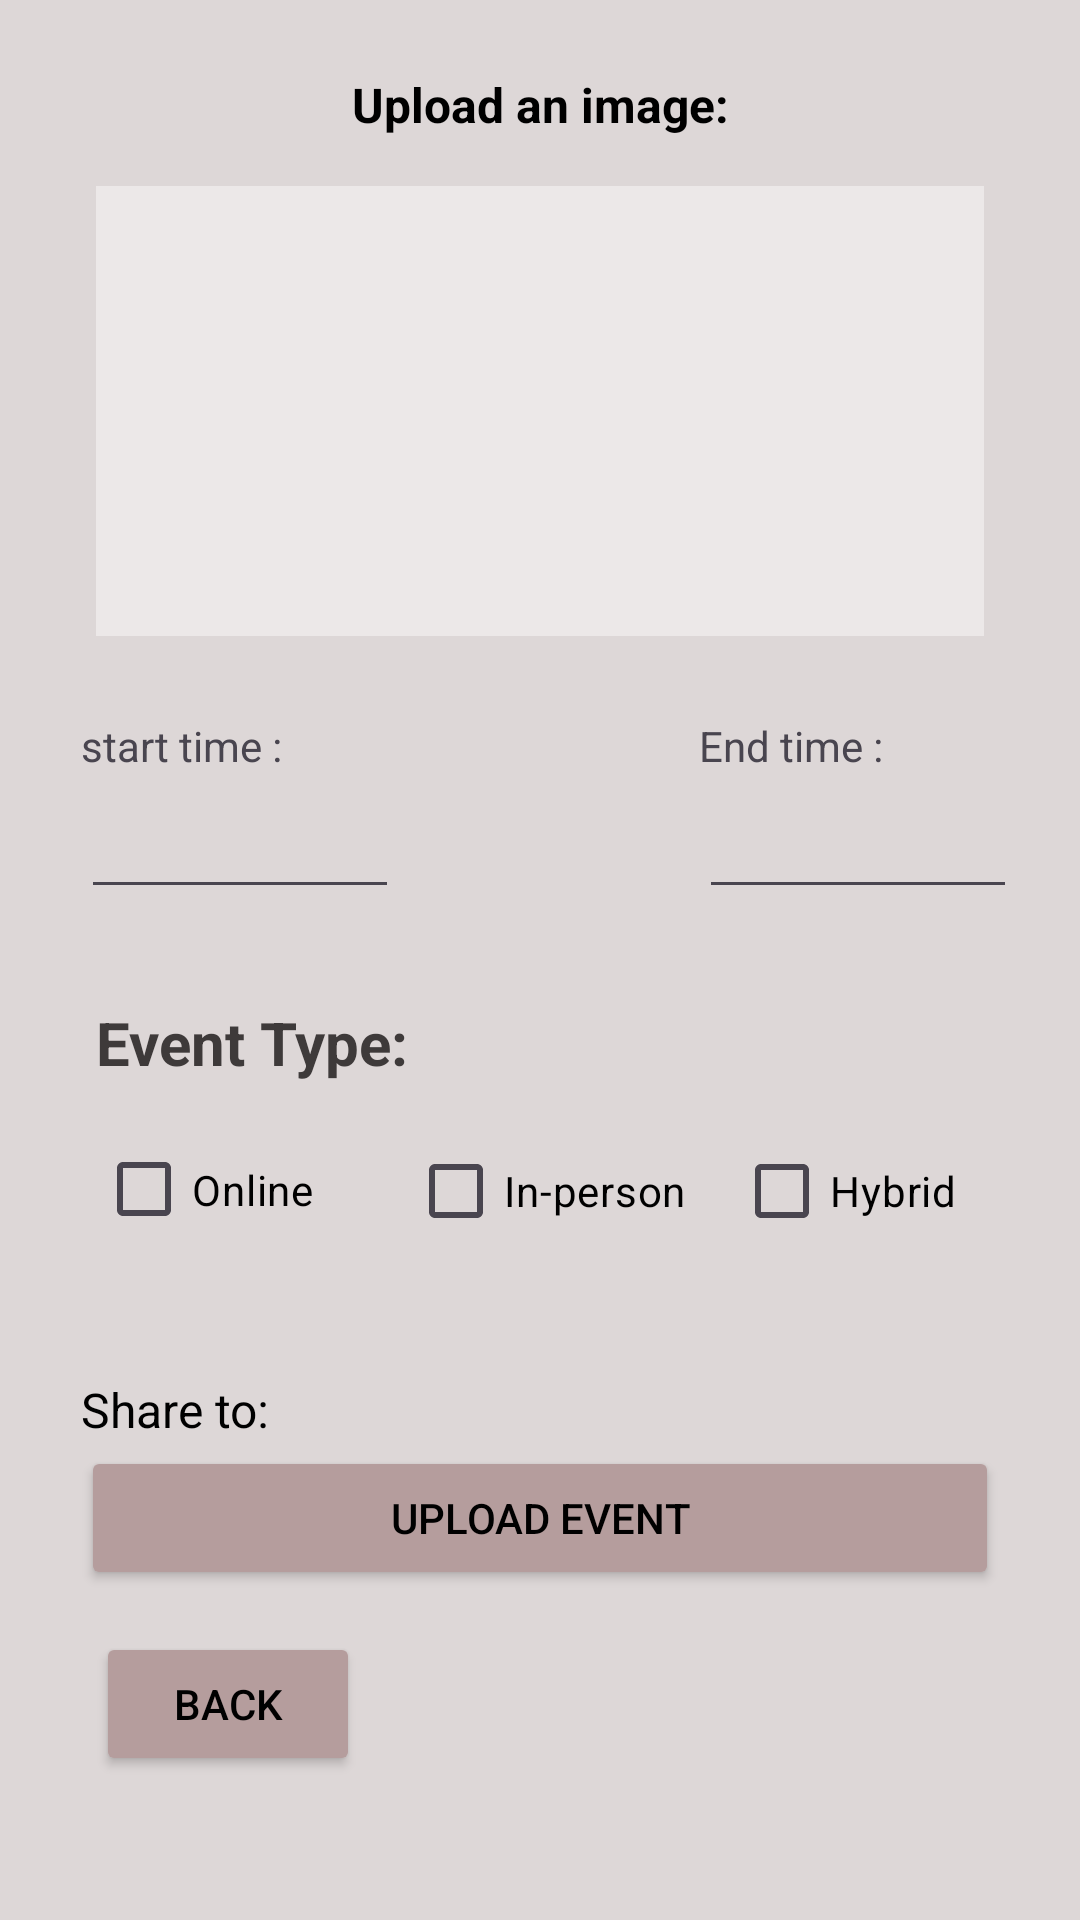

Android layout source for this screen:
<!-- AndroidManifest.xml: application theme Theme.FindoraAPI -->
<!-- res/layout/activity_main2.xml -->
<?xml version="1.0" encoding="utf-8"?>
<androidx.constraintlayout.widget.ConstraintLayout xmlns:android="http://schemas.android.com/apk/res/android"
    xmlns:app="http://schemas.android.com/apk/res-auto"
    xmlns:tools="http://schemas.android.com/tools"
    android:id="@+id/main"
    android:layout_width="match_parent"
    android:layout_height="match_parent"
    android:background="#DDD7D7"
    tools:context=".MainActivity2">

    
    <TextView
        android:id="@+id/textView8"
        android:layout_width="wrap_content"
        android:layout_height="wrap_content"
        android:layout_marginTop="24dp"
        android:text="Upload an image:"
        android:textColor="@color/black"
        android:textSize="16sp"
        android:textStyle="bold"
        app:layout_constraintEnd_toEndOf="parent"
        app:layout_constraintStart_toStartOf="parent"
        app:layout_constraintTop_toTopOf="parent" />

    
    <ImageView
        android:id="@+id/imageView"
        android:layout_width="0dp"
        android:layout_height="0dp"
        android:layout_marginStart="32dp"
        android:layout_marginTop="38dp"
        android:layout_marginEnd="32dp"
        android:layout_marginBottom="46dp"
        android:background="#ECE8E8"
        app:layout_constraintBottom_toBottomOf="@+id/textView11"
        app:layout_constraintEnd_toEndOf="parent"
        app:layout_constraintStart_toStartOf="parent"
        app:layout_constraintTop_toTopOf="@+id/textView8"
        app:srcCompat="@drawable/baseline_add_photo_alternate_24"
        app:tint="#817E7E" />

    

    

    <TextView
        android:id="@+id/textView9"
        android:layout_width="wrap_content"
        android:layout_height="wrap_content"
        android:layout_marginStart="32dp"
        android:layout_marginTop="76dp"
        android:text="Event Type:"
        android:textColor="#3E3A3A"
        android:textSize="20sp"
        android:textStyle="bold"
        app:layout_constraintStart_toStartOf="parent"
        app:layout_constraintTop_toBottomOf="@+id/textView11" />

    <CheckBox
        android:id="@+id/checkBoxonline"
        android:layout_width="0dp"
        android:layout_height="37dp"
        android:layout_marginTop="38dp"
        android:layout_marginBottom="38dp"
        android:text="Online"
        android:textColor="@color/black"
        app:layout_constraintBottom_toTopOf="@+id/textView10"
        app:layout_constraintEnd_toEndOf="@+id/textView9"
        app:layout_constraintStart_toStartOf="@+id/textView9"
        app:layout_constraintTop_toTopOf="@+id/textView9" />

    

    

    

    
    <CheckBox
        android:id="@+id/checkBoxInperson"
        android:layout_width="wrap_content"
        android:layout_height="wrap_content"
        android:layout_marginTop="12dp"
        android:text="In-person"
        android:textColor="@color/black"
        app:layout_constraintStart_toEndOf="@+id/textView9"
        app:layout_constraintTop_toBottomOf="@+id/textView9" />

    <CheckBox
        android:id="@+id/checkBoxHybrid"
        android:layout_width="wrap_content"
        android:layout_height="wrap_content"
        android:layout_marginStart="16dp"
        android:text="Hybrid"
        android:textColor="@color/black"
        app:layout_constraintBaseline_toBaselineOf="@+id/checkBoxInperson"
        app:layout_constraintStart_toEndOf="@+id/checkBoxInperson" />

    <TextView
        android:id="@+id/textView10"
        android:layout_width="wrap_content"
        android:layout_height="wrap_content"
        android:layout_marginStart="27dp"
        android:layout_marginTop="38dp"
        android:text="Share to:"
        android:textColor="@color/black"
        android:textSize="16sp"
        app:layout_constraintStart_toStartOf="parent"
        app:layout_constraintTop_toBottomOf="@+id/checkBoxInperson" />

    <ImageButton
        android:id="@+id/imageButton"
        android:layout_width="0dp"
        android:layout_height="48dp"
        android:layout_marginStart="5dp"
        android:layout_marginTop="30dp"
        android:layout_marginEnd="5dp"
        android:layout_marginBottom="48dp"
        app:layout_constraintBottom_toTopOf="@+id/buttonUploadevent"
        app:layout_constraintEnd_toEndOf="@+id/textView10"
        app:layout_constraintStart_toStartOf="@+id/textView10"
        app:layout_constraintTop_toTopOf="@+id/textView10"
        app:srcCompat="@drawable/common_google_signin_btn_icon_disabled"
        tools:ignore="SpeakableTextPresentCheck" />

    <Button
        android:id="@+id/buttonUploadevent"
        android:layout_width="0dp"
        android:layout_height="wrap_content"
        android:layout_marginStart="27dp"
        android:layout_marginEnd="27dp"
        android:layout_marginBottom="110dp"
        android:backgroundTint="#B59D9D"
        android:text="Upload Event"
        android:textColor="@color/black"
        app:layout_constraintBottom_toBottomOf="parent"
        app:layout_constraintEnd_toEndOf="parent"
        app:layout_constraintStart_toStartOf="parent" />

    <Button
        android:id="@+id/btnBack"
        android:layout_width="wrap_content"
        android:layout_height="wrap_content"
        android:layout_marginStart="5dp"
        android:layout_marginTop="14dp"
        android:backgroundTint="#B59D9D"
        android:text="Back"
        android:textColor="@color/black"
        app:layout_constraintStart_toStartOf="@+id/buttonUploadevent"
        app:layout_constraintTop_toBottomOf="@+id/buttonUploadevent" />

    <TextView
        android:id="@+id/textView11"
        android:layout_width="wrap_content"
        android:layout_height="wrap_content"
        android:layout_marginTop="239dp"
        android:text="start time :"
        app:layout_constraintStart_toStartOf="@+id/editTextTime"
        app:layout_constraintTop_toTopOf="parent" />

    <TextView
        android:id="@+id/textView12"
        android:layout_width="wrap_content"
        android:layout_height="wrap_content"
        android:layout_marginBottom="8dp"
        android:text="End time :"
        app:layout_constraintBottom_toTopOf="@+id/editTextTime2"
        app:layout_constraintStart_toStartOf="@+id/editTextTime2" />

    <EditText
        android:id="@+id/editTextTime"
        android:layout_width="0dp"
        android:layout_height="37dp"
        android:layout_marginStart="27dp"
        android:layout_marginTop="27dp"
        android:layout_marginEnd="100dp"
        android:layout_marginBottom="31dp"
        android:ems="10"
        android:inputType="time"
        app:layout_constraintBottom_toTopOf="@+id/textView9"
        app:layout_constraintEnd_toStartOf="@+id/editTextTime2"
        app:layout_constraintStart_toStartOf="parent"
        app:layout_constraintTop_toTopOf="@+id/textView11" />

    <EditText
        android:id="@+id/editTextTime2"
        android:layout_width="0dp"
        android:layout_height="0dp"
        android:layout_marginEnd="21dp"
        android:ems="10"
        android:inputType="time"
        app:layout_constraintBottom_toBottomOf="@+id/editTextTime"
        app:layout_constraintEnd_toEndOf="parent"
        app:layout_constraintStart_toEndOf="@+id/editTextTime"
        app:layout_constraintTop_toTopOf="@+id/editTextTime" />

</androidx.constraintlayout.widget.ConstraintLayout>
<!-- resources referenced by this layout -->
<resources>
  <color name="black">#FF000000</color>
  <style name="Theme.FindoraAPI" parent="Base.Theme.FindoraAPI" />
  <style name="Base.Theme.FindoraAPI" parent="Theme.Material3.DayNight.NoActionBar">
          
          
      </style>
</resources>
